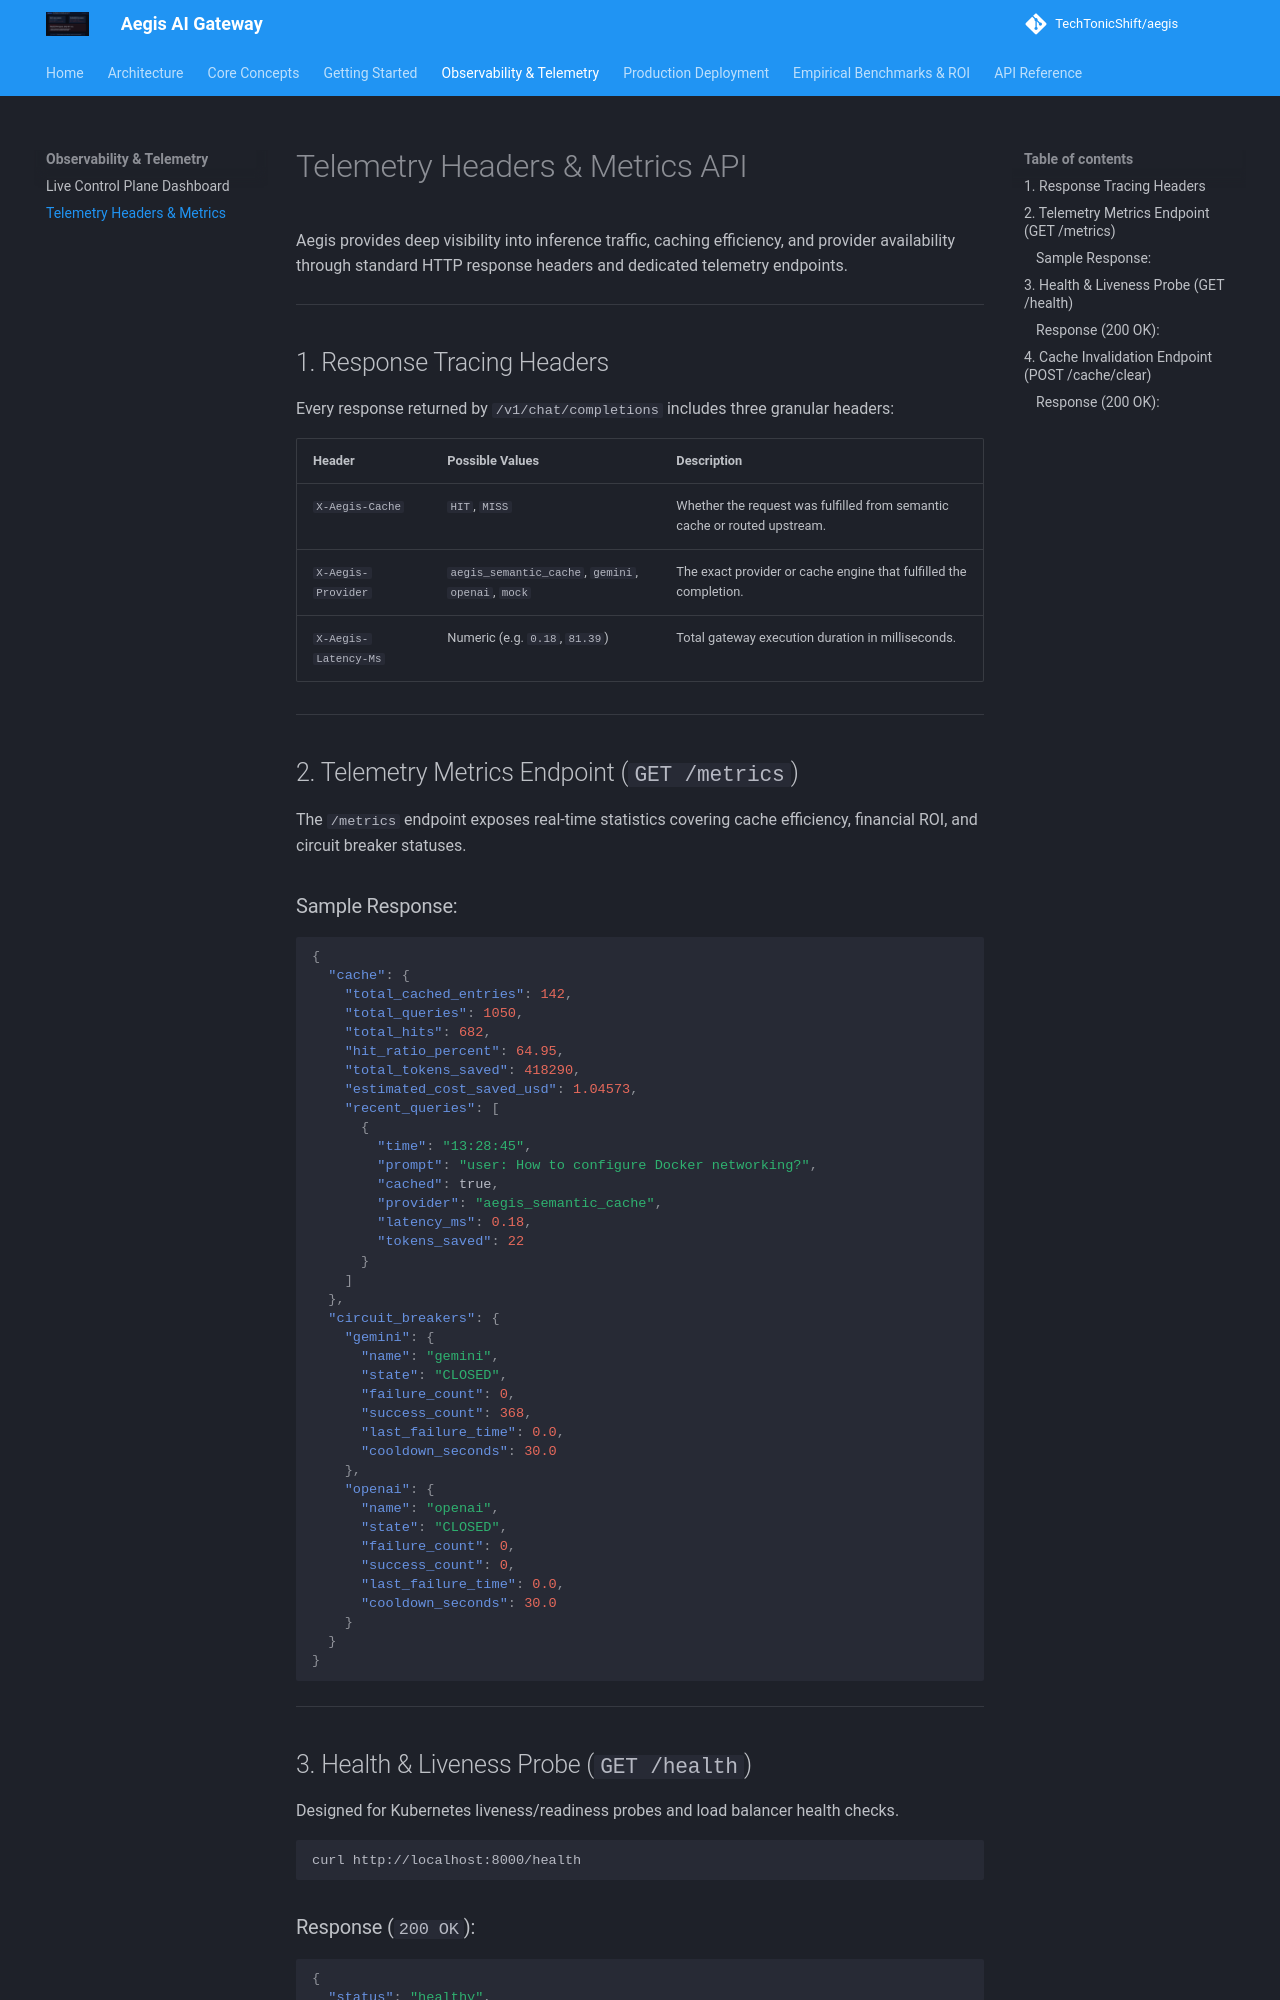

repository: TechTonicShift/aegis · page: observability/telemetry-api/index.html · generator: mkdocs

# Telemetry Headers & Metrics API

Aegis provides deep visibility into inference traffic, caching efficiency, and provider availability through standard HTTP response headers and dedicated telemetry endpoints.

---

## 1. Response Tracing Headers

Every response returned by `/v1/chat/completions` includes three granular headers:

| Header | Possible Values | Description |
| :--- | :--- | :--- |
| `X-Aegis-Cache` | `HIT`, `MISS` | Whether the request was fulfilled from semantic cache or routed upstream. |
| `X-Aegis-Provider` | `aegis_semantic_cache`, `gemini`, `openai`, `mock` | The exact provider or cache engine that fulfilled the completion. |
| `X-Aegis-Latency-Ms` | Numeric (e.g. `0.18`, `81.39`) | Total gateway execution duration in milliseconds. |

---

## 2. Telemetry Metrics Endpoint (`GET /metrics`)

The `/metrics` endpoint exposes real-time statistics covering cache efficiency, financial ROI, and circuit breaker statuses.

### Sample Response:
```json
{
  "cache": {
    "total_cached_entries": 142,
    "total_queries": 1050,
    "total_hits": 682,
    "hit_ratio_percent": 64.95,
    "total_tokens_saved": 418290,
    "estimated_cost_saved_usd": 1.04573,
    "recent_queries": [
      {
        "time": "13:28:45",
        "prompt": "user: How to configure Docker networking?",
        "cached": true,
        "provider": "aegis_semantic_cache",
        "latency_ms": 0.18,
        "tokens_saved": 22
      }
    ]
  },
  "circuit_breakers": {
    "gemini": {
      "name": "gemini",
      "state": "CLOSED",
      "failure_count": 0,
      "success_count": 368,
      "last_failure_time": 0.0,
      "cooldown_seconds": 30.0
    },
    "openai": {
      "name": "openai",
      "state": "CLOSED",
      "failure_count": 0,
      "success_count": 0,
      "last_failure_time": 0.0,
      "cooldown_seconds": 30.0
    }
  }
}
```

---
